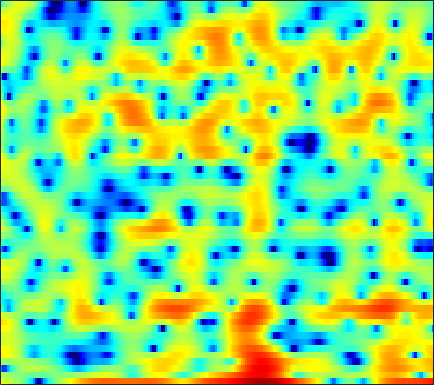

The table this chart was drawn from, first rows:
3.7275, 3.4644, 3.124, 2.7758, 2.5163, 2.1488, 1.7539, 1.4148, 0.89112, 0.2526, -0.54949, -1.305, -2.5999, -4.3015, -5.9482, -8.9409, -13.795, -20.64, -20.972, -12.61, -8.4261, -6.3035, -4.1803, -2.5575
1.835, 1.561, 1.246, 0.9923, 0.8348, 0.6657, 0.5256, 0.4328, 0.3056, 0.1572, -0.0154, -0.1649, -0.3907, -0.6262, -0.7982, -1.005, -1.157, -1.221, -1.237, -1.18, -1.054, -0.9308, -0.7426, -0.5487
-9.244, -12.82, -12.51, -8.257, -5.802, -3.426, -1.735, -0.7832, 0.183, 0.8942, 1.4, 1.671, 1.928, 2.079, 2.137, 2.154, 2.116, 2.055, 1.934, 1.766, 1.549, 1.357, 1.055, 0.6878
1.525, 1.169, 0.9319, 0.936, 1.046, 1.252, 1.455, 1.568, 1.637, 1.624, 1.525, 1.4, 1.19, 0.9509, 0.7589, 0.5171, 0.2946, 0.1445, -0.04511, -0.2526, -0.4925, -0.7105, -1.083, -1.576
5.425, 5.199, 4.874, 4.513, 4.202, 3.724, 3.137, 2.605, 1.744, 0.6731, -0.6472, -1.836, -3.696, -5.806, -7.347, -8.615, -8.284, -7.332, -5.906, -4.731, -3.929, -3.561, -3.376, -3.509
4.683, 4.706, 4.635, 4.445, 4.212, 3.777, 3.182, 2.626, 1.723, 0.6137, -0.7218, -1.882, -3.583, -5.369, -6.54, -7.358, -7.083, -6.396, -5.335, -4.388, -3.688, -3.334, -3.1, -3.102
2.543, 2.882, 3.14, 3.209, 3.147, 2.933, 2.581, 2.24, 1.697, 1.078, 0.4062, -0.1051, -0.7581, -1.353, -1.734, -2.131, -2.385, -2.49, -2.545, -2.549, -2.533, -2.517, -2.516, -2.556
2.882, 3.123, 3.272, 3.249, 3.128, 2.841, 2.43, 2.05, 1.472, 0.8367, 0.1704, -0.3214, -0.9384, -1.474, -1.814, -2.192, -2.478, -2.644, -2.815, -2.938, -3.026, -3.074, -3.1, -3.08
5.046, 4.979, 4.772, 4.432, 4.08, 3.482, 2.724, 2.045, 0.9876, -0.2195, -1.535, -2.544, -3.781, -4.671, -5.017, -5.081, -4.88, -4.688, -4.535, -4.551, -4.786, -5.076, -5.577, -6.021
6.273, 5.986, 5.541, 5.012, 4.546, 3.81, 2.898, 2.062, 0.6665, -1.152, -3.662, -6.301, -11.87, -27.58, -18.46, -10.6, -7.221, -5.779, -4.78, -4.546, -5.022, -5.909, -7.962, -11.59
3.941, 3.409, 2.741, 2.185, 1.869, 1.577, 1.356, 1.174, 0.8131, 0.2735, -0.4182, -1, -1.724, -2.152, -2.157, -1.909, -1.476, -1.202, -1.004, -1.071, -1.432, -1.843, -2.532, -3.215
-1.397, -3.177, -6.134, -8.656, -8.22, -5.459, -2.902, -1.444, -0.03687, 0.9118, 1.554, 1.896, 2.196, 2.393, 2.495, 2.598, 2.642, 2.608, 2.467, 2.171, 1.717, 1.256, 0.4373, -0.6026
-4.209, -5.158, -6.563, -7.41, -7.026, -5.302, -3.301, -2.001, -0.5972, 0.4591, 1.229, 1.666, 2.121, 2.444, 2.629, 2.798, 2.909, 2.924, 2.87, 2.689, 2.337, 1.946, 1.204, 0.1428
-5.199, -4.404, -3.622, -3.017, -2.597, -2.062, -1.569, -1.255, -0.9387, -0.7319, -0.6513, -0.6548, -0.6672, -0.6011, -0.4924, -0.2229, 0.1348, 0.4439, 0.8385, 1.16, 1.377, 1.457, 1.472, 1.365
-2.76, -1.943, -1.154, -0.6451, -0.4084, -0.3076, -0.444, -0.6936, -1.26, -2.12, -3.292, -4.394, -6.038, -7.421, -7.696, -6.707, -4.963, -3.622, -2.081, -0.8233, 0.1731, 0.7624, 1.382, 1.854
1.429, 1.607, 1.756, 1.771, 1.665, 1.36, 0.8353, 0.2727, -0.7502, -2.166, -4.05, -5.89, -9.153, -13.28, -14.7, -11.5, -7.917, -5.88, -3.79, -2.215, -1.005, -0.2653, 0.5155, 1.116
3.741, 3.667, 3.518, 3.282, 3.03, 2.595, 2.024, 1.487, 0.6341, -0.3836, -1.553, -2.455, -3.611, -4.539, -4.992, -5.193, -4.951, -4.566, -3.896, -3.101, -2.305, -1.76, -1.14, -0.698
4.609, 4.439, 4.199, 3.936, 3.718, 3.376, 2.944, 2.552, 1.933, 1.18, 0.2596, -0.5172, -1.68, -2.99, -4.057, -5.499, -6.769, -7.292, -7.007, -5.852, -4.437, -3.496, -2.527, -1.978
3.449, 3.15, 2.882, 2.783, 2.791, 2.834, 2.84, 2.779, 2.553, 2.141, 1.501, 0.8218, -0.3589, -1.981, -3.621, -6.649, -11.6, -17.71, -15.08, -8.641, -5.032, -3.247, -1.681, -0.7961
-2.863, -4.079, -4.6, -3.651, -2.528, -1.097, 0.0252, 0.6315, 1.127, 1.324, 1.273, 1.06, 0.5837, -0.07913, -0.6647, -1.486, -2.185, -2.449, -2.294, -1.654, -0.7875, -0.131, 0.6395, 1.205
-8.603, -12.28, -14.27, -9.846, -7.042, -4.481, -2.783, -1.905, -1.079, -0.5662, -0.2776, -0.1443, -0.07439, -0.06132, -0.05983, -0.04463, 0.0393, 0.1532, 0.3784, 0.6759, 1.024, 1.281, 1.592, 1.853
-2.742, -3.254, -3.613, -3.57, -3.339, -2.912, -2.532, -2.315, -2.102, -1.953, -1.861, -1.758, -1.541, -1.227, -0.9201, -0.45, 0.06416, 0.4427, 0.9003, 1.29, 1.599, 1.765, 1.898, 1.937
1.09, 0.7187, 0.2056, -0.3044, -0.6895, -1.2, -1.758, -2.208, -2.931, -3.721, -4.476, -4.89, -4.926, -4.148, -3.167, -1.703, -0.3407, 0.5538, 1.488, 2.139, 2.485, 2.568, 2.447, 2.08
3.43, 2.863, 1.976, 0.9769, 0.1657, -0.9808, -2.123, -3.009, -4.334, -6.161, -9.067, -13.04, -32.76, -12.45, -7.092, -2.785, 0.0002709, 1.483, 2.883, 3.722, 4.068, 4.003, 3.476, 2.404
2.094, 1.224, -0.2315, -2.046, -3.669, -6.057, -8.128, -8.842, -8.432, -7.656, -6.968, -6.54, -5.645, -4.025, -2.515, -0.4682, 1.323, 2.415, 3.51, 4.164, 4.407, 4.297, 3.762, 2.749
-1.31, -2.214, -3.736, -5.773, -7.757, -11.53, -16.68, -17.32, -12.47, -8.602, -5.995, -4.471, -2.772, -1.308, -0.3235, 0.88, 1.91, 2.546, 3.19, 3.573, 3.698, 3.635, 3.341, 2.819
-4.696, -5.314, -6.006, -6.529, -6.809, -6.995, -6.854, -6.465, -5.493, -4.268, -2.914, -1.953, -0.7945, 0.2154, 0.8822, 1.625, 2.22, 2.559, 2.869, 3.036, 3.049, 2.968, 2.744, 2.406
-10.33, -11.81, -11.55, -9.375, -7.7, -5.773, -4.234, -3.24, -2.085, -1.043, -0.1408, 0.4555, 1.147, 1.698, 2.016, 2.311, 2.465, 2.506, 2.47, 2.354, 2.187, 2.026, 1.785, 1.519
-9.999, -12.13, -11.34, -7.903, -5.612, -3.255, -1.511, -0.4581, 0.6269, 1.468, 2.069, 2.399, 2.674, 2.764, 2.715, 2.504, 2.127, 1.76, 1.181, 0.5431, -0.02911, -0.3623, -0.6129, -0.6592
-1.388, -1.45, -1.204, -0.6147, -0.02742, 0.8044, 1.577, 2.076, 2.606, 2.954, 3.129, 3.136, 2.961, 2.585, 2.16, 1.387, 0.3529, -0.6266, -2.232, -4.184, -6.331, -7.62, -7.955, -6.668
1.84, 1.935, 2.092, 2.293, 2.459, 2.681, 2.876, 2.961, 2.996, 2.901, 2.666, 2.376, 1.843, 1.12, 0.4425, -0.6754, -2.071, -3.365, -5.506, -8.354, -12.5, -16.68, -17.53, -12.33
3.104, 3.174, 3.233, 3.257, 3.252, 3.205, 3.098, 2.973, 2.711, 2.34, 1.812, 1.317, 0.5227, -0.4364, -1.256, -2.454, -3.731, -4.693, -5.968, -7.16, -8.127, -8.557, -8.602, -8.041
3.964, 3.943, 3.852, 3.704, 3.576, 3.383, 3.144, 2.953, 2.596, 2.126, 1.466, 0.8332, -0.2505, -1.586, -2.734, -4.383, -5.925, -6.841, -7.516, -7.648, -7.484, -7.316, -7.09, -6.875
4.872, 4.605, 4.114, 3.571, 3.216, 2.902, 2.786, 2.767, 2.744, 2.558, 2.123, 1.542, 0.3649, -1.404, -3.217, -6.631, -12.03, -17.64, -14.9, -9.972, -7.402, -6.378, -5.873, -6.217
4.777, 3.882, 2.159, -0.06491, -1.762, -2.712, -1.455, -0.1042, 1.442, 2.389, 2.773, 2.703, 2.186, 1.149, 0.048, -1.791, -3.695, -4.696, -4.739, -3.677, -2.618, -2.094, -1.885, -2.345
1.962, 0.7582, -1.55, -4.948, -8.323, -10.62, -6.992, -4.365, -1.95, -0.4187, 0.4451, 0.7881, 0.8937, 0.7208, 0.4276, -0.01192, -0.4281, -0.6462, -0.7489, -0.6754, -0.4567, -0.2808, -0.07794, 0.06567
0.8821, 0.08301, -1.104, -2.269, -2.956, -3.439, -3.341, -3.006, -2.376, -1.782, -1.299, -1.063, -0.925, -0.9417, -1.023, -1.196, -1.376, -1.446, -1.442, -1.312, -1.034, -0.7411, -0.2791, 0.2534
1.393, 0.5284, -0.6556, -1.726, -2.349, -2.86, -2.991, -2.851, -2.529, -2.161, -1.878, -1.77, -1.766, -1.976, -2.219, -2.675, -3.145, -3.446, -3.627, -3.41, -2.835, -2.204, -1.208, -0.1536
2.454, 0.9729, -1.324, -3.876, -5.589, -6.561, -5.713, -4.596, -3.232, -2.22, -1.651, -1.484, -1.609, -2.14, -2.847, -4.167, -5.986, -7.661, -9.694, -9.675, -7.331, -5.28, -2.818, -0.7611
3.985, 2.154, -0.9712, -5.355, -9.87, -13, -7.919, -5.164, -2.785, -1.408, -0.708, -0.556, -0.819, -1.56, -2.489, -4.203, -6.706, -9.192, -13.17, -13.52, -9.378, -6.504, -3.506, -1.176
5.308, 4.03, 2.276, 0.6539, -0.3328, -1.065, -1.135, -0.8924, -0.4232, -0.05831, 0.08426, -0.007904, -0.4086, -1.143, -1.89, -3.169, -4.602, -5.629, -6.693, -6.978, -6.418, -5.512, -3.93, -2.28
5.793, 4.717, 3.389, 2.292, 1.673, 1.167, 0.9664, 0.9816, 1.046, 1.118, 1.051, 0.8854, 0.4587, -0.2794, -1.036, -2.404, -4.223, -5.908, -8.61, -11.4, -11.41, -9.261, -6.136, -3.676
4.728, 3.155, 1.16, -0.3026, -0.7885, -0.6749, -0.03374, 0.5235, 1.201, 1.704, 1.987, 2.036, 1.85, 1.371, 0.7904, -0.3127, -1.896, -3.467, -6.204, -9.217, -9.343, -7.119, -4.056, -1.762
0.7936, -2.065, -7.39, -17.87, -17.2, -8.644, -4.785, -2.971, -1.285, -0.1887, 0.5436, 0.881, 1.11, 1.136, 1.014, 0.7176, 0.3083, -0.08751, -0.5574, -0.7894, -0.6248, -0.257, 0.4493, 1.199
-1.559, -3.54, -6.02, -7.717, -8.012, -7.232, -5.87, -4.88, -3.784, -2.908, -2.276, -1.88, -1.416, -1.021, -0.7433, -0.4075, -0.1025, 0.1262, 0.4366, 0.7638, 1.118, 1.41, 1.805, 2.165
-3.688, -5.461, -6.837, -7.053, -6.766, -6.178, -5.569, -5.245, -4.958, -4.837, -4.793, -4.684, -4.317, -3.652, -2.981, -1.994, -1.021, -0.3046, 0.5489, 1.274, 1.878, 2.255, 2.655, 2.94
-7.57, -16.39, -17.33, -9.145, -6.698, -5.002, -4.412, -4.448, -5.106, -6.528, -8.582, -10.31, -11.06, -8.738, -6.514, -3.86, -1.752, -0.4889, 0.8879, 1.981, 2.829, 3.303, 3.732, 3.936
1.603, 0.1875, -0.8412, -1.011, -0.8864, -0.8639, -1.229, -1.827, -3.179, -5.28, -8.28, -11.06, -12.75, -9.872, -7.24, -4.515, -2.345, -0.9748, 0.5711, 1.869, 2.866, 3.421, 3.871, 3.965
5.15, 4.418, 3.581, 2.866, 2.381, 1.677, 0.8515, 0.1062, -1.099, -2.511, -3.987, -5.027, -6.099, -6.719, -6.864, -6.514, -5.49, -4.378, -2.637, -0.9985, 0.3539, 1.115, 1.768, 1.973
4.941, 4.594, 4.141, 3.674, 3.269, 2.63, 1.851, 1.139, 0.022, -1.31, -2.868, -4.221, -6.334, -9.169, -12.21, -17.77, -16.18, -11.52, -7.067, -4.179, -2.112, -1.019, -0.02711, 0.4963
2.62, 2.955, 3.294, 3.417, 3.343, 3.029, 2.456, 1.874, 0.8979, -0.2891, -1.7, -2.906, -4.736, -6.815, -8.406, -9.858, -9.543, -8.178, -5.857, -3.835, -2.231, -1.294, -0.3766, 0.1952
-0.9002, 0.8811, 2.357, 3.117, 3.347, 3.279, 2.849, 2.327, 1.42, 0.3072, -0.9132, -1.849, -3.032, -3.95, -4.405, -4.628, -4.384, -3.953, -3.133, -2.23, -1.398, -0.8544, -0.2877, 0.08914
1.487, 2.489, 3.44, 3.939, 4.033, 3.802, 3.198, 2.503, 1.27, -0.2764, -2.058, -3.415, -4.955, -5.733, -5.714, -5.164, -4.298, -3.6, -2.814, -2.108, -1.541, -1.209, -0.8908, -0.7122
4.81, 4.956, 5.075, 5.019, 4.814, 4.282, 3.405, 2.491, 0.8326, -1.427, -4.595, -7.949, -15.36, -20.54, -13.48, -8.759, -6.28, -5.121, -4.135, -3.559, -3.249, -3.138, -3.082, -3.1
5.505, 5.482, 5.391, 5.178, 4.91, 4.371, 3.574, 2.778, 1.426, -0.3185, -2.438, -4.192, -6.303, -7.355, -7.221, -6.499, -5.838, -5.613, -5.582, -5.935, -6.518, -7.017, -7.607, -7.954
4.455, 4.524, 4.576, 4.551, 4.463, 4.221, 3.816, 3.386, 2.662, 1.767, 0.751, -0.0406, -1.048, -1.959, -2.571, -3.382, -4.285, -5.103, -6.536, -8.439, -10.94, -13.2, -16.29, -17.63
1.999, 2.326, 2.784, 3.213, 3.479, 3.727, 3.832, 3.811, 3.63, 3.302, 2.825, 2.375, 1.661, 0.8261, 0.09731, -1.036, -2.433, -3.689, -5.806, -8.539, -12.09, -15.56, -21.36, -24.52
-2.724, -1.785, -0.4544, 0.7898, 1.607, 2.52, 3.218, 3.608, 3.942, 4.074, 4.01, 3.834, 3.418, 2.798, 2.19, 1.18, -0.1073, -1.275, -3.09, -5.266, -7.798, -9.891, -12.88, -16.16
